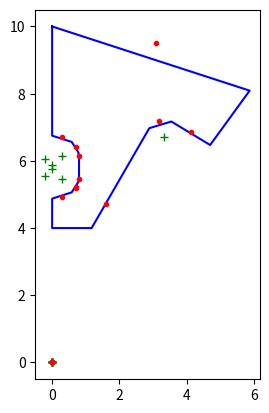

Here is the Python script that generated this plot:
'''
Scallop tool to construct 8 types of scallop, 
then generate mesh as an input to Siesta Arbitrary Scallop

author: Michal1.Janczak@ge.com
'''
import matplotlib.pyplot as plt
import numpy as np
from scipy.optimize import fsolve

def ang(x):
    return np.array([np.sin(x*np.pi/180), np.cos(x*np.pi/180)])

class LARC:
    def __init__(self, P1, P2, PC, RAD, C):
        self.P1 = P1
        self.P2 = P2
        self.PC = PC
        self.RAD = RAD
        self.C = C

class L:
    def __init__(self, P1, P2):
        self.P1 = P1
        self.P2 = P2

def scallop(type = 4, N = 5, SANG = 30, D = 1,
    Ri = 4, Rp = 6, Ro = 8, Rext = 10, Rfil = .5,
    HW = .8, HH = 1, T = .5,
    R1 = 1, R2 = .5, R3 = 1,
    min_dR = .001):

    contour = []
    teta= 360/N/2
    print(f'teta: {teta}')

    points_no = 16
    P = np.zeros((points_no,2)) # start and end points of lines and arcs
    C = np.zeros((points_no,2)) # center of arc
    PC = np.zeros((points_no,2)) # midpoints of arcs

    #----------------------------
    P[0] = (Rext)*ang(0)
    P[9] = (Ri)*ang(0)

    if HW and HH and T and Rp and R1:
        P[1] = (Rp)*ang(0) + np.array([0, (HH+T)/2])
        P[4] = (Rp)*ang(0) + np.array([HW, T/2])

        dR12 = R1-R2
        dR23 = R2-R3

        if abs(dR12) < min_dR:
            dR12 = None
        if abs(dR23) < min_dR:
            dR23 = None

        # R2=R3=0
        if not dR12 and not dR23:
            alfa = 90
            beta = 0
            gamma = 0

        # R3 = 0
        elif dR12 and not dR23:
            # x = alfa
            # P4 = C1 + [R2,0], where C2 = C1 + (R1-R2)*[sin(x),cos(x)], where C1 = P1 + [0,-R1]
            # P4x = P1x+(R1-R2)sin(x)+R2
            # System of equations to solve:
            # 0=Asin(x)+B1 -> x = asin(-B1/A), where
            A = R1-R2
            B1 = P[1][0] + R2 - P[4][0]
            alfa = np.arctan(-B1/A)*180/np.pi
            beta = 90 - alfa
            gamma = 0

        elif dR12 and dR23:
            # x = alfa, y = alfa+beta
            # P4 = C3 + [R2,0], where C3 = C2 + (R2-R3)*[sin(y),cos(y)],  C2 = C1 + (R1-R2)*[sin(x),cos(x)], C1 = P1 + [0,-R1]
            # P4x = P1x +0+(R1-R2)*sin(x)+(R2-R3)*sin(y)+R3
            # P4y = P1y-R1+(R1-R2)*cos(x)+(R2-R3)*cos(y)+0
            # System of equations to solve:
            # 0=Asin(x)+Bsin(y)+C1
            # 0=Acos(x)+Bcos(y)+C2 where x=alfa, y=alfa+beta
            A = R1-R2
            B = R2-R3
            C1 = P[1][0]+R3-P[4][0]
            C2 = P[1][1]-R1-P[4][1]
            # Equations to express y:
            # sin(y)=(-Asin(x)-C1)/B
            # cos(y)=(-Acos(x)-C2)/B
            # From sin(y)**2+cos(y)**2 = 1 -> A**2+2AC1​sin(x)+C1**2​+2AC2​cos(x)+C2**2​=B2 ->
            # C1sin(x)+C2cos(x) = K where K = (B**2-A**2-C1**2-C2**2)/2A
            # From Rsin(x+α) = C1sin(x)+C2cos(x) where  R = (C1**2+C2**2)**.5 and α = atan(C2/C1)
            # x = asin(K/R)-α
            K = (B**2 - A**2 - C1**2 - C2**2)/(2*A)
            R = (C1**2 + C2**2)**.5
            a = np.arctan(C2/C1)
            x = np.arcsin(K/R) - a
            y = np.arcsin((-A*np.sin(x) - C1)/B)
            alfa = x*180/np.pi
            beta = (y - x)*180/np.pi
            gamma = 90 - alfa - beta
            print(f'alfa = {alfa}, beta = {beta}')

        C[1] = P[1] + R1*ang(180)
        C[2] = C[1] + (R1-R2)*ang(      alfa)
        C[3] = C[2] + (R2-R3)*ang(      alfa + beta)
        C[5] = C[3] + T*ang(180)
        C[6] = C[5] + (R3-R2)*ang(180 - alfa - beta)
        C[7] = C[6] + (R2-R1)*ang(180 - alfa)

        P[2] = C[1] + R1*ang(      alfa)
        P[3] = C[2] + R2*ang(      alfa + beta)
        P[4] = C[3] + R3*ang(90) 
        P[5] = P[4] + T*ang(180)
        P[6] = C[5] + R3*ang(180 - alfa - beta)
        P[7] = C[6] + R2*ang(180 - alfa)
        P[8] = C[7] + R1*ang(180)

        PC[1] = C[1] + R1*ang(      alfa/2)
        PC[2] = C[2] + R2*ang(      alfa + beta/2)
        PC[3] = C[3] + R3*ang(      alfa + beta + gamma/2) 
        PC[5] = C[5] + R3*ang(180 - alfa - beta - gamma/2)
        PC[6] = C[6] + R2*ang(180 - alfa - beta/2)
        PC[7] = C[7] + R1*ang(180 - alfa/2)

        contour.append(L(P[0], P[1]))
        contour.append(LARC(P[1], P[2], PC[1], R1, C[1]))
        if dR12:
            contour.append(LARC(P[2], P[3], PC[2], R2, C[2]))
        if dR23:
            contour.append(LARC(P[3], P[4], PC[3], R3, C[3]))
        if T:
            contour.append(L(P[4], P[5]))
        if dR23:
            contour.append(LARC(P[5], P[6], PC[5], R3, C[5]))
        if dR12:
            contour.append(LARC(P[6], P[7], PC[6], R2, C[6]))
        contour.append(LARC(P[7], P[8], PC[7], R1, C[7]))
        contour.append(L(P[8], P[9]))
    else:
        contour.append(L(P[1], P[9]))

    # Starting point of distance D from hole normal to scallop side
    if SANG==0:
        PC[4] = P[4] 
    if 0<SANG<=gamma:
        PC[4] = C[5] + R3*ang(90 + SANG)
    elif gamma<SANG<=gamma+beta:
        PC[4] = C[6] + R2*ang(90 + SANG)
    elif gamma+beta<SANG<=90:
        PC[4] = C[7] + R1*ang(90 + SANG)
    PC[10] = PC[4] + D*ang(90+SANG)
    print(f'PC10: {PC[10]}')

    # horizontal line P9-P10
    P[10][1] = P[9][1] 
    P[10][0] = PC[10][0] - (PC[10][1] - P[10][1])*np.tan(SANG*np.pi/180)
    contour.append(L(P[9], P[10]))

    # x = length of P10-PC11 vector, y = fi (angle <) P0,CO,C11)
    # P12 = P10 + x*[sin(SANG),cos(SANG)] + Rfil*[sin(90+SANG),cos(90+SANG)] + Rfil*[sin(y),cos(y)] = Ro*[sin(y),cos(y)]
    # System of equations to solve:
    # 0=A1x+Bsin(y)+C1
    # 0=A2x+Bcos(y)+C2, where 
    A1 = np.sin(SANG*np.pi/180)
    A2 = np.cos(SANG*np.pi/180)
    B  = Rfil-Ro
    C1 = P[10][0] + Rfil*np.sin((90+SANG)*np.pi/180)
    C2 = P[10][1] + Rfil*np.cos((90+SANG)*np.pi/180)
    # Isolate x: A1x = −Bsin(y)−C1, A2x = −Bcos(y)−C2 -> x=x -> A1cos(y)−A2sin(y) = (A1C2−A2C1)/B
    # Using identity A1cos(y)−A2sin(y) = Rcos(y+α), where R=(A1**2+A2**2)**.5=1
    a = np.arctan(A2/A1)
    y = np.arccos((A2*C1-A1*C2)/B) - a
    x = (-B*np.sin(y)-C1)/A1
    fi = y*180/np.pi
    print(f'x: {x}, fi: {fi}')

    P[11] = P[10] + x*ang(SANG)
    C[11] = P[11] + Rfil*ang(90+SANG)
    P[12] = C[11] + Rfil*ang(fi)
    P[13] = C[0]  + Ro*ang(teta)
    P[14] = C[0]  + Rext*ang(teta)
    P[15] = C[0]  + Rext*ang(0)

    PC[11] = C[11] + Rfil*ang((-90+SANG+fi)/2)
    PC[12] = C[0]  + Ro*ang((fi+teta)/2)   
    PC[14] = C[0]  + Rext*ang(teta/2)

    contour.append(L(P[10], P[11]))
    contour.append(LARC(P[11], P[12], PC[11], Rfil, C[11]))
    contour.append(LARC(P[12], P[13], PC[12], Ro,   C[0]))
    contour.append(L(P[13], P[14]))
    contour.append(LARC(P[14], P[15], PC[14], Rext, C[0]))

    plt.plot(P.T[0],  P.T[1],  'b-')
    plt.plot(C.T[0],  C.T[1],  'g+')
    plt.plot(PC.T[0], PC.T[1], 'r.')
    plt.gca().set_aspect('equal')
    plt.show()

contour = scallop()
